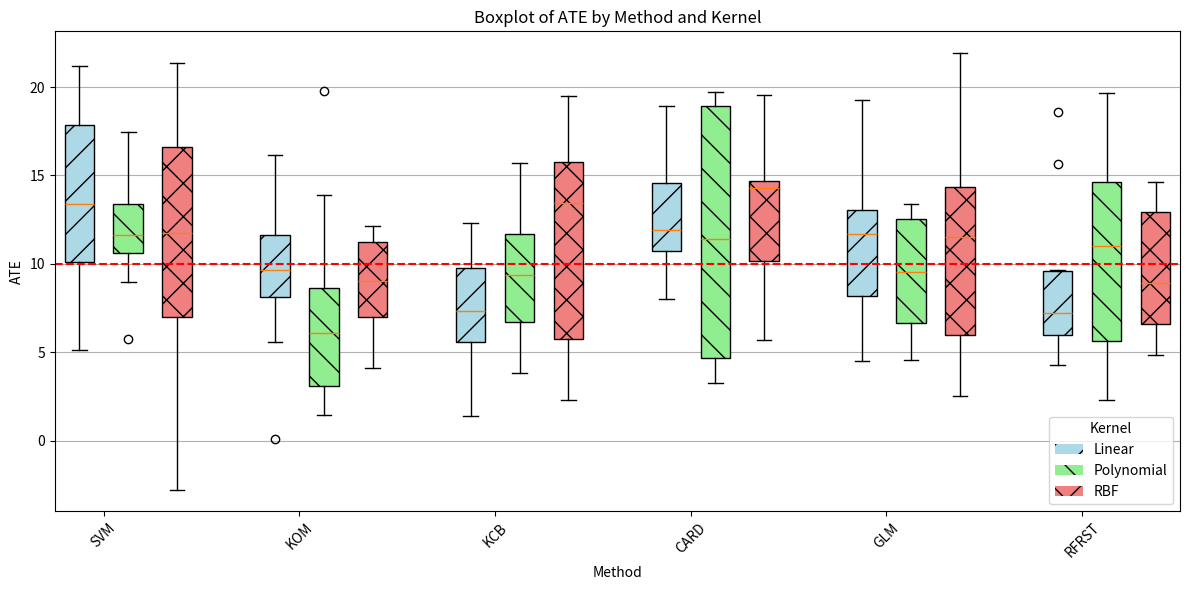

This figure's Python source:
import matplotlib.pyplot as plt
import numpy as np
from matplotlib.patches import Patch

# 设置随机种子以便复现
np.random.seed(0)

# 方法名称
methods = ['SVM', 'KOM', 'KCB', 'CARD', 'GLM', 'RFRST']

# 核函数类型
kernels = ['Linear', 'Polynomial', 'RBF']

# 生成模拟数据，每个方法和每个核函数生成10组数据
data = {
    method: [np.random.normal(loc=10, scale=5, size=(10,)) for _ in kernels]
    for method in methods
}
print(data)
# 准备绘制箱线图的数据
boxplot_data = []
labels = []

# 为每种核函数生成一个颜色和填充模式
colors = ['lightblue', 'lightgreen', 'lightcoral']
hatches = ['/', '\\', 'x']

for method in methods:
    for i, kernel in enumerate(kernels):
        boxplot_data.append(data[method][i])
        labels.append(f"{method} ({kernel})")

print(boxplot_data)
# 绘制箱线图
fig, ax = plt.subplots(figsize=(12, 6))
for i, kernel in enumerate(kernels):
    # 计算当前核函数的箱型图位置
    kernel_data = [boxplot_data[j] for j in range(i, len(boxplot_data), len(kernels))]
    positions = [m * (len(kernels) + 1) + i + 0.5 for m in range(len(methods))]
    ax.boxplot(kernel_data, positions=positions, widths=0.6,
               patch_artist=True,
               boxprops=dict(facecolor=colors[i], hatch=hatches[i]))

# 设置标题和标签
ax.set_title('Boxplot of ATE by Method and Kernel')
ax.set_xlabel('Method')
ax.set_ylabel('ATE')

# 添加参考线
ax.axhline(y=10, color='r', linestyle='--', label='Reference line')

# 添加图例
legend_patches = [Patch(facecolor=colors[i], hatch=hatches[i], label=kernel) for i, kernel in enumerate(kernels)]
ax.legend(handles=legend_patches, title='Kernel')

# 设置X轴标签
ax.set_xticks([m * (len(kernels) + 1) + len(kernels) // 2 for m in range(len(methods))])
ax.set_xticklabels(methods, rotation=45)  # 旋转X轴标签，以便更好地显示

# 显示图表
plt.grid(True, axis='y')
plt.tight_layout()  # 调整布局以防止标签被截断
plt.show()